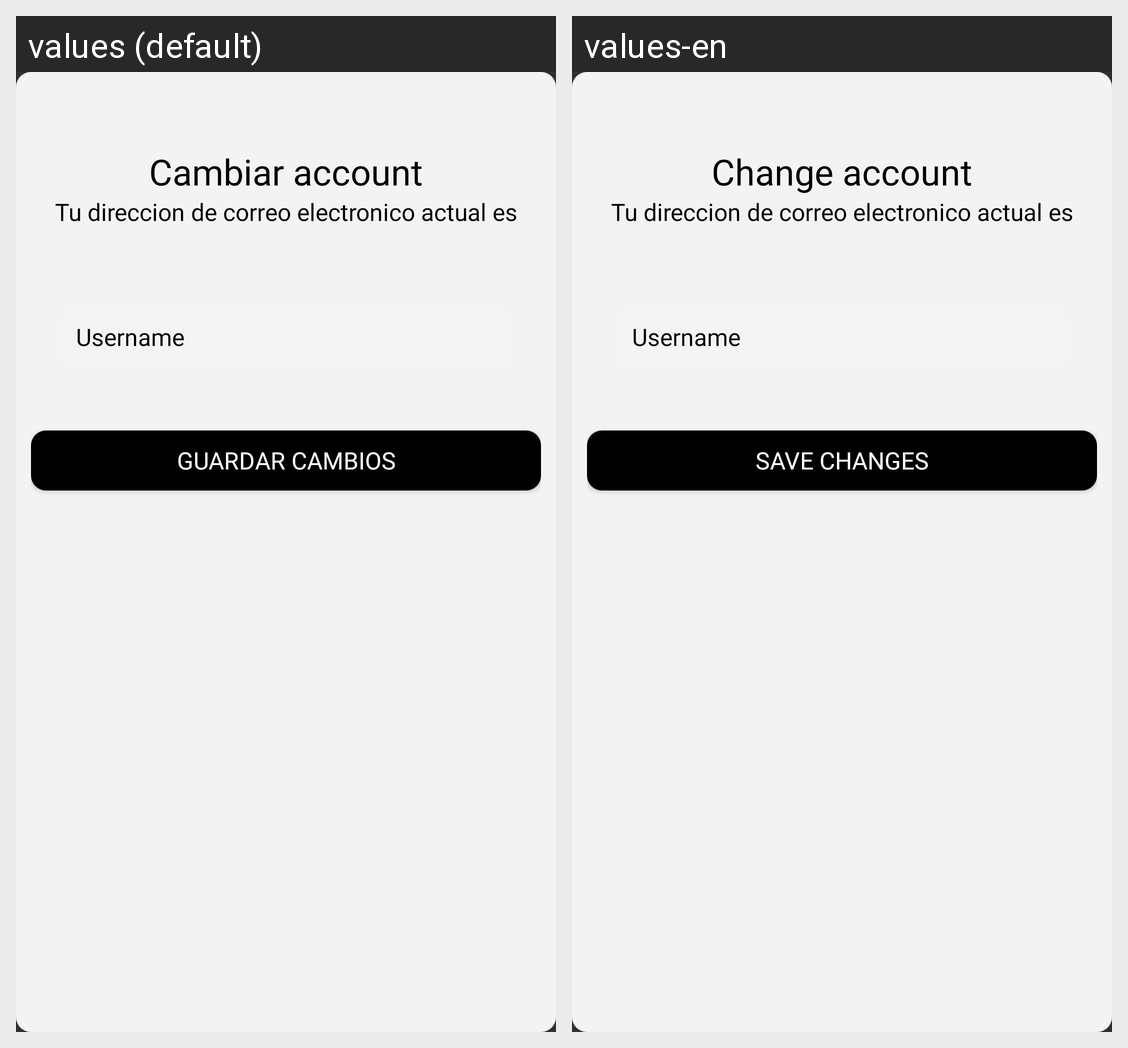

This grid shows one Android layout under two languages. Give, for every string resource on the screen, its name, the default text and each shown locale's text.
Android screen res/layout/cambiar_account.xml rendered under 2 locales, left to right: values (default), values-en. Device: Nexus 5 (rendered at 1080×1920; each locale shown at half size, 540×960, under a caption strip naming it); theme Theme.Design.NoActionBar.
Strings drawn on this screen, with the default value and each locale's value (text and hints the layout hard-codes, and strings that could not be matched under every locale, appear in the picture but are not listed):

cambiaraccount
  values: Cambiar account
  values-en: Change account

account
  values: Username
  values-en: Username  [not translated; the default value is used]

guardarcambios
  values: Guardar cambios
  values-en: Save changes
